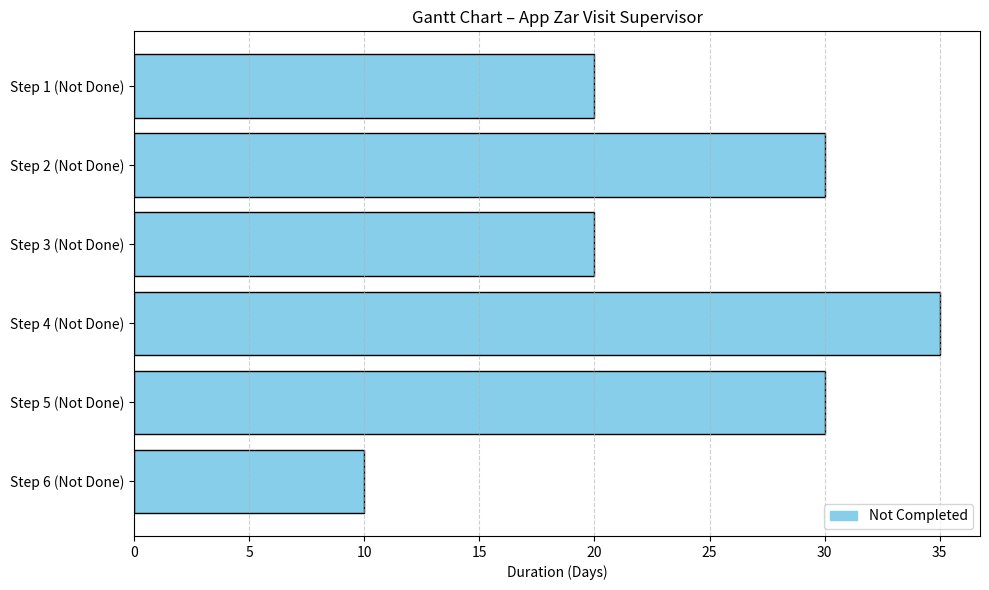

Here is the Python script that generated this plot:
import matplotlib.pyplot as plt
import matplotlib.patches as mpatches

# اطلاعات مراحل و وضعیت انجام
steps = [
    "Step 1", "Step 2", "Step 3", "Step 4", "Step 5", "Step 6"
]
durations = [20, 30, 20, 35, 30, 10]
completed = [False] * len(steps)  # همه مراحل هنوز تکمیل نشده‌اند

# رنگ‌ها و برچسب‌ها
colors = ['skyblue' for _ in completed]
labels = [f"{steps[i]} ({'Not Done'})" for i in range(len(steps))]

# ترسیم نمودار Gantt
fig, ax = plt.subplots(figsize=(10, 6))
y_pos = list(range(len(labels)))
ax.barh(y_pos, durations, color=colors, edgecolor='black')
ax.set_yticks(y_pos)
ax.set_yticklabels(labels)
ax.invert_yaxis()
ax.set_xlabel('Duration (Days)')
ax.set_title('Gantt Chart – App Zar Visit Supervisor')

# راهنمای رنگ‌ها
todo_patch = mpatches.Patch(color='skyblue', label='Not Completed')
ax.legend(handles=[todo_patch], loc='lower right')

plt.tight_layout()
plt.grid(axis='x', linestyle='--', alpha=0.6)

# ذخیره تصویر
plt.savefig("zar_visit_supervisor_gantt_chart.png")
plt.show()
